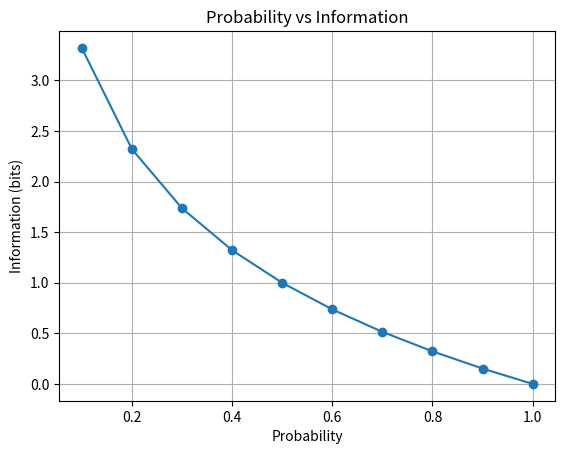

Generate this figure with matplotlib:
from math import log2
import matplotlib.pyplot as plt

# Danh sách xác suất (loại bỏ 0 để tránh lỗi log2(0))
probs = [0.1, 0.2, 0.3, 0.4, 0.5, 0.6, 0.7, 0.8, 0.9, 1.0]

# Tính lượng thông tin I(p) = -log2(p), tránh lỗi bằng cách bỏ qua p=0
info = [-log2(p) if p > 0 else float('inf') for p in probs]

# Vẽ đồ thị
plt.plot(probs, info, marker='o', linestyle='-')
plt.title('Probability vs Information')
plt.xlabel('Probability')
plt.ylabel('Information (bits)')
plt.grid(True)
plt.show()
#Xác suất cao (gần 1.0) ⟶ Lượng thông tin gần 0 
#Xác suất thấp (gần 0.1) ⟶ Lượng thông tin cao
#Đường cong giảm dần: Lượng thông tin giảm khi xác suất tăng, đúng theo trực giác và công thức.
#minh họa trực quan cách lượng thông tin thay đổi theo xác suất!
